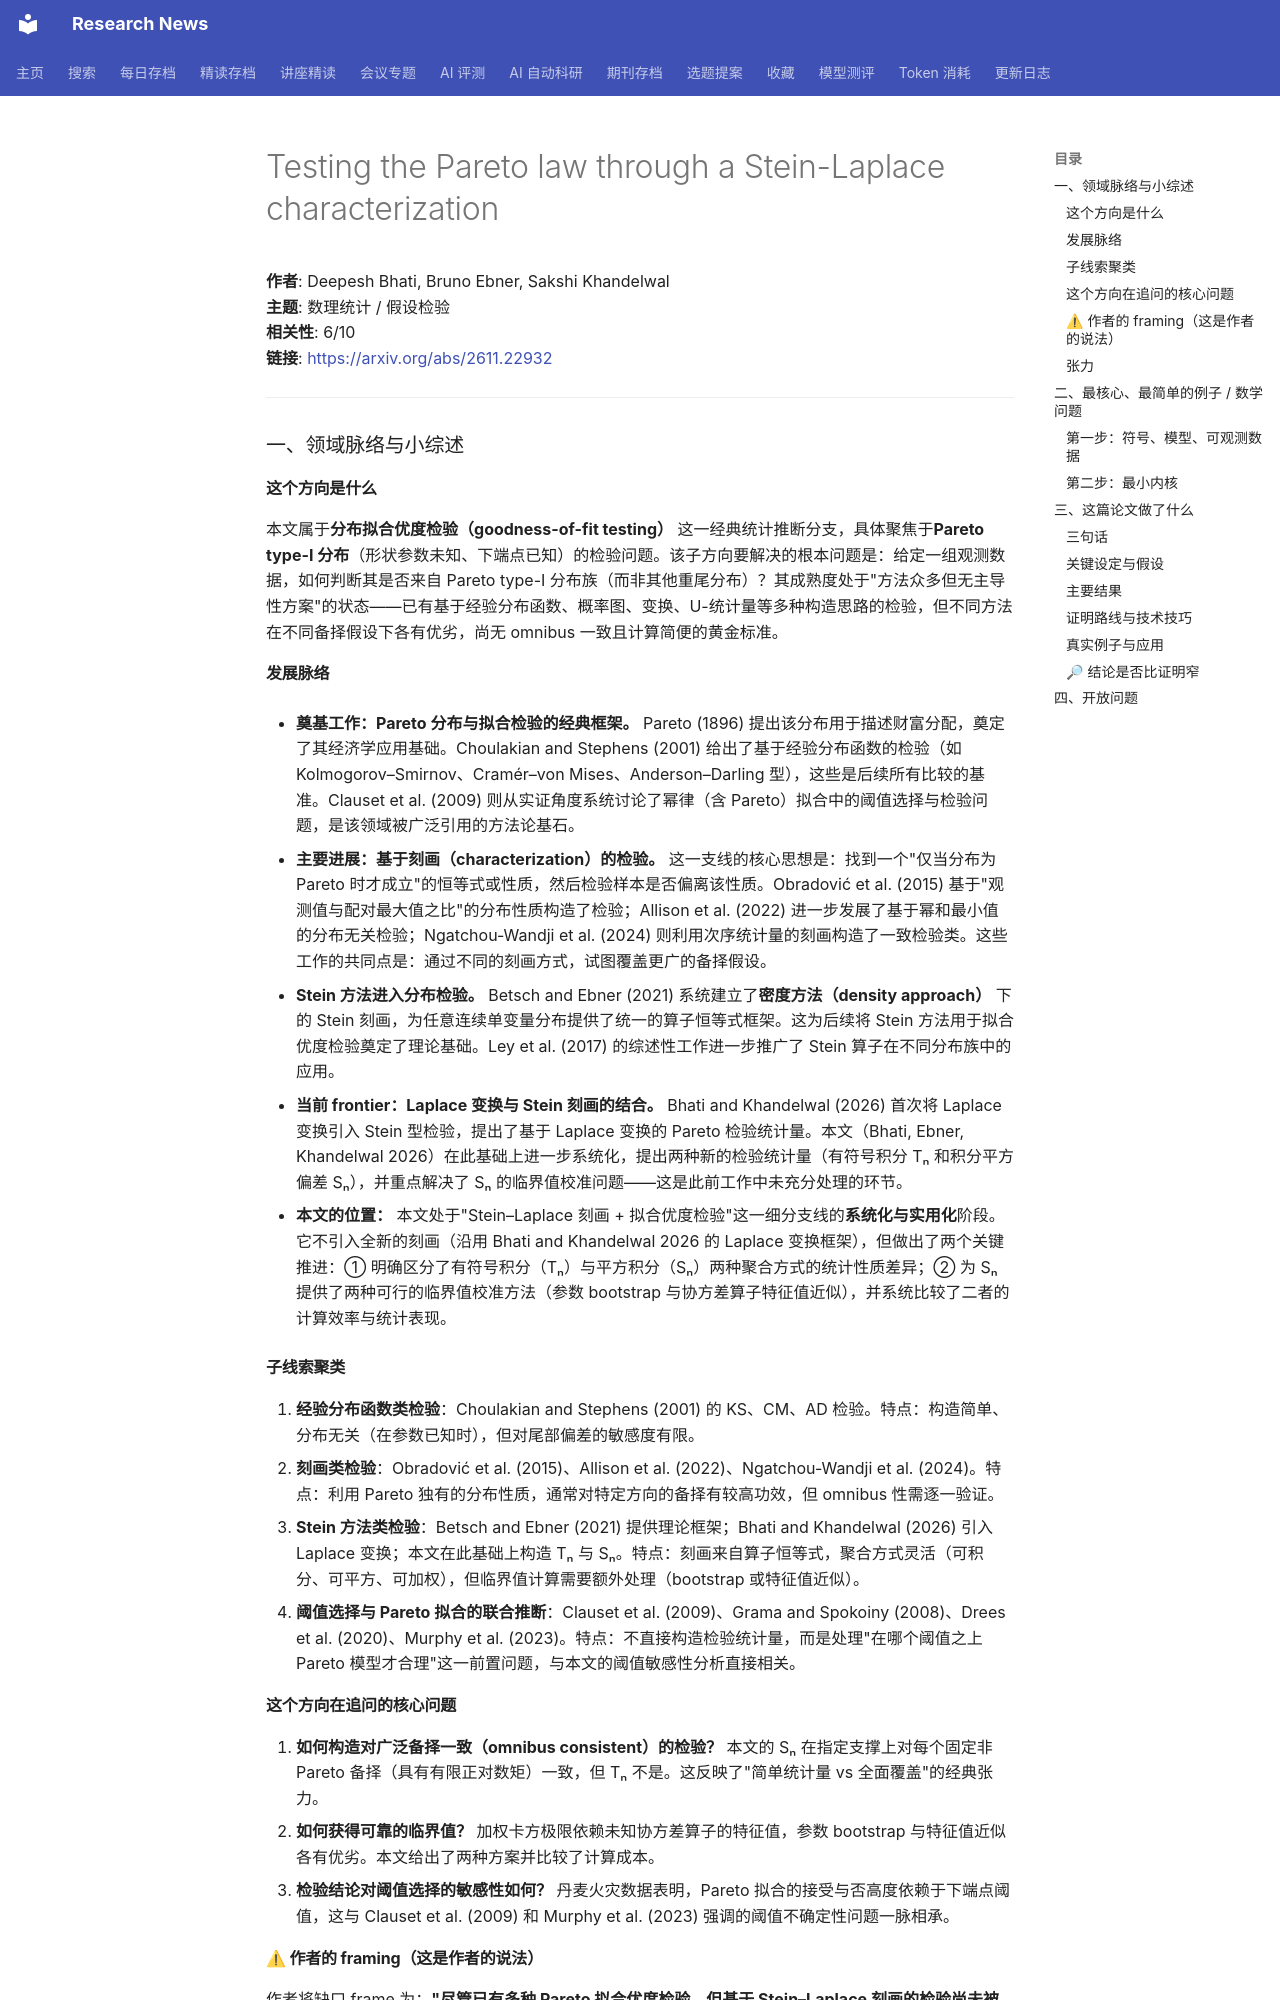

repository: cxy0714/research-news · page: deep_reads/2026-11-19-2611.22932/index.html · generator: mkdocs

# Testing the Pareto law through a Stein-Laplace characterization

**作者**: Deepesh Bhati, Bruno Ebner, Sakshi Khandelwal  
**主题**: 数理统计 / 假设检验  
**相关性**: 6/10  
**链接**: <https://arxiv.org/abs/2611.22932>

---

### 一、领域脉络与小综述

#### 这个方向是什么

本文属于**分布拟合优度检验（goodness-of-fit testing）** 这一经典统计推断分支，具体聚焦于**Pareto type-I 分布**（形状参数未知、下端点已知）的检验问题。该子方向要解决的根本问题是：给定一组观测数据，如何判断其是否来自 Pareto type-I 分布族（而非其他重尾分布）？其成熟度处于"方法众多但无主导性方案"的状态——已有基于经验分布函数、概率图、变换、U-统计量等多种构造思路的检验，但不同方法在不同备择假设下各有优劣，尚无 omnibus 一致且计算简便的黄金标准。

#### 发展脉络

- **奠基工作：Pareto 分布与拟合检验的经典框架。** Pareto (1896) 提出该分布用于描述财富分配，奠定了其经济学应用基础。Choulakian and Stephens (2001) 给出了基于经验分布函数的检验（如 Kolmogorov–Smirnov、Cramér–von Mises、Anderson–Darling 型），这些是后续所有比较的基准。Clauset et al. (2009) 则从实证角度系统讨论了幂律（含 Pareto）拟合中的阈值选择与检验问题，是该领域被广泛引用的方法论基石。

- **主要进展：基于刻画（characterization）的检验。** 这一支线的核心思想是：找到一个"仅当分布为 Pareto 时才成立"的恒等式或性质，然后检验样本是否偏离该性质。Obradović et al. (2015) 基于"观测值与配对最大值之比"的分布性质构造了检验；Allison et al. (2022) 进一步发展了基于幂和最小值的分布无关检验；Ngatchou-Wandji et al. (2024) 则利用次序统计量的刻画构造了一致检验类。这些工作的共同点是：通过不同的刻画方式，试图覆盖更广的备择假设。

- **Stein 方法进入分布检验。** Betsch and Ebner (2021) 系统建立了**密度方法（density approach）** 下的 Stein 刻画，为任意连续单变量分布提供了统一的算子恒等式框架。这为后续将 Stein 方法用于拟合优度检验奠定了理论基础。Ley et al. (2017) 的综述性工作进一步推广了 Stein 算子在不同分布族中的应用。

- **当前 frontier：Laplace 变换与 Stein 刻画的结合。** Bhati and Khandelwal (2026) 首次将 Laplace 变换引入 Stein 型检验，提出了基于 Laplace 变换的 Pareto 检验统计量。本文（Bhati, Ebner, Khandelwal 2026）在此基础上进一步系统化，提出两种新的检验统计量（有符号积分 Tₙ 和积分平方偏差 Sₙ），并重点解决了 Sₙ 的临界值校准问题——这是此前工作中未充分处理的环节。

- **本文的位置：** 本文处于"Stein–Laplace 刻画 + 拟合优度检验"这一细分支线的**系统化与实用化**阶段。它不引入全新的刻画（沿用 Bhati and Khandelwal 2026 的 Laplace 变换框架），但做出了两个关键推进：① 明确区分了有符号积分（Tₙ）与平方积分（Sₙ）两种聚合方式的统计性质差异；② 为 Sₙ 提供了两种可行的临界值校准方法（参数 bootstrap 与协方差算子特征值近似），并系统比较了二者的计算效率与统计表现。

#### 子线索聚类

1. **经验分布函数类检验**：Choulakian and Stephens (2001) 的 KS、CM、AD 检验。特点：构造简单、分布无关（在参数已知时），但对尾部偏差的敏感度有限。
2. **刻画类检验**：Obradović et al. (2015)、Allison et al. (2022)、Ngatchou-Wandji et al. (2024)。特点：利用 Pareto 独有的分布性质，通常对特定方向的备择有较高功效，但 omnibus 性需逐一验证。
3. **Stein 方法类检验**：Betsch and Ebner (2021) 提供理论框架；Bhati and Khandelwal (2026) 引入 Laplace 变换；本文在此基础上构造 Tₙ 与 Sₙ。特点：刻画来自算子恒等式，聚合方式灵活（可积分、可平方、可加权），但临界值计算需要额外处理（bootstrap 或特征值近似）。
4. **阈值选择与 Pareto 拟合的联合推断**：Clauset et al. (2009)、Grama and Spokoiny (2008)、Drees et al. (2020)、Murphy et al. (2023)。特点：不直接构造检验统计量，而是处理"在哪个阈值之上 Pareto 模型才合理"这一前置问题，与本文的阈值敏感性分析直接相关。

#### 这个方向在追问的核心问题

1. **如何构造对广泛备择一致（omnibus consistent）的检验？** 本文的 Sₙ 在指定支撑上对每个固定非 Pareto 备择（具有有限正对数矩）一致，但 Tₙ 不是。这反映了"简单统计量 vs 全面覆盖"的经典张力。
2. **如何获得可靠的临界值？** 加权卡方极限依赖未知协方差算子的特征值，参数 bootstrap 与特征值近似各有优劣。本文给出了两种方案并比较了计算成本。
3. **检验结论对阈值选择的敏感性如何？** 丹麦火灾数据表明，Pareto 拟合的接受与否高度依赖于下端点阈值，这与 Clauset et al. (2009) 和 Murphy et al. (2023) 强调的阈值不确定性问题一脉相承。
